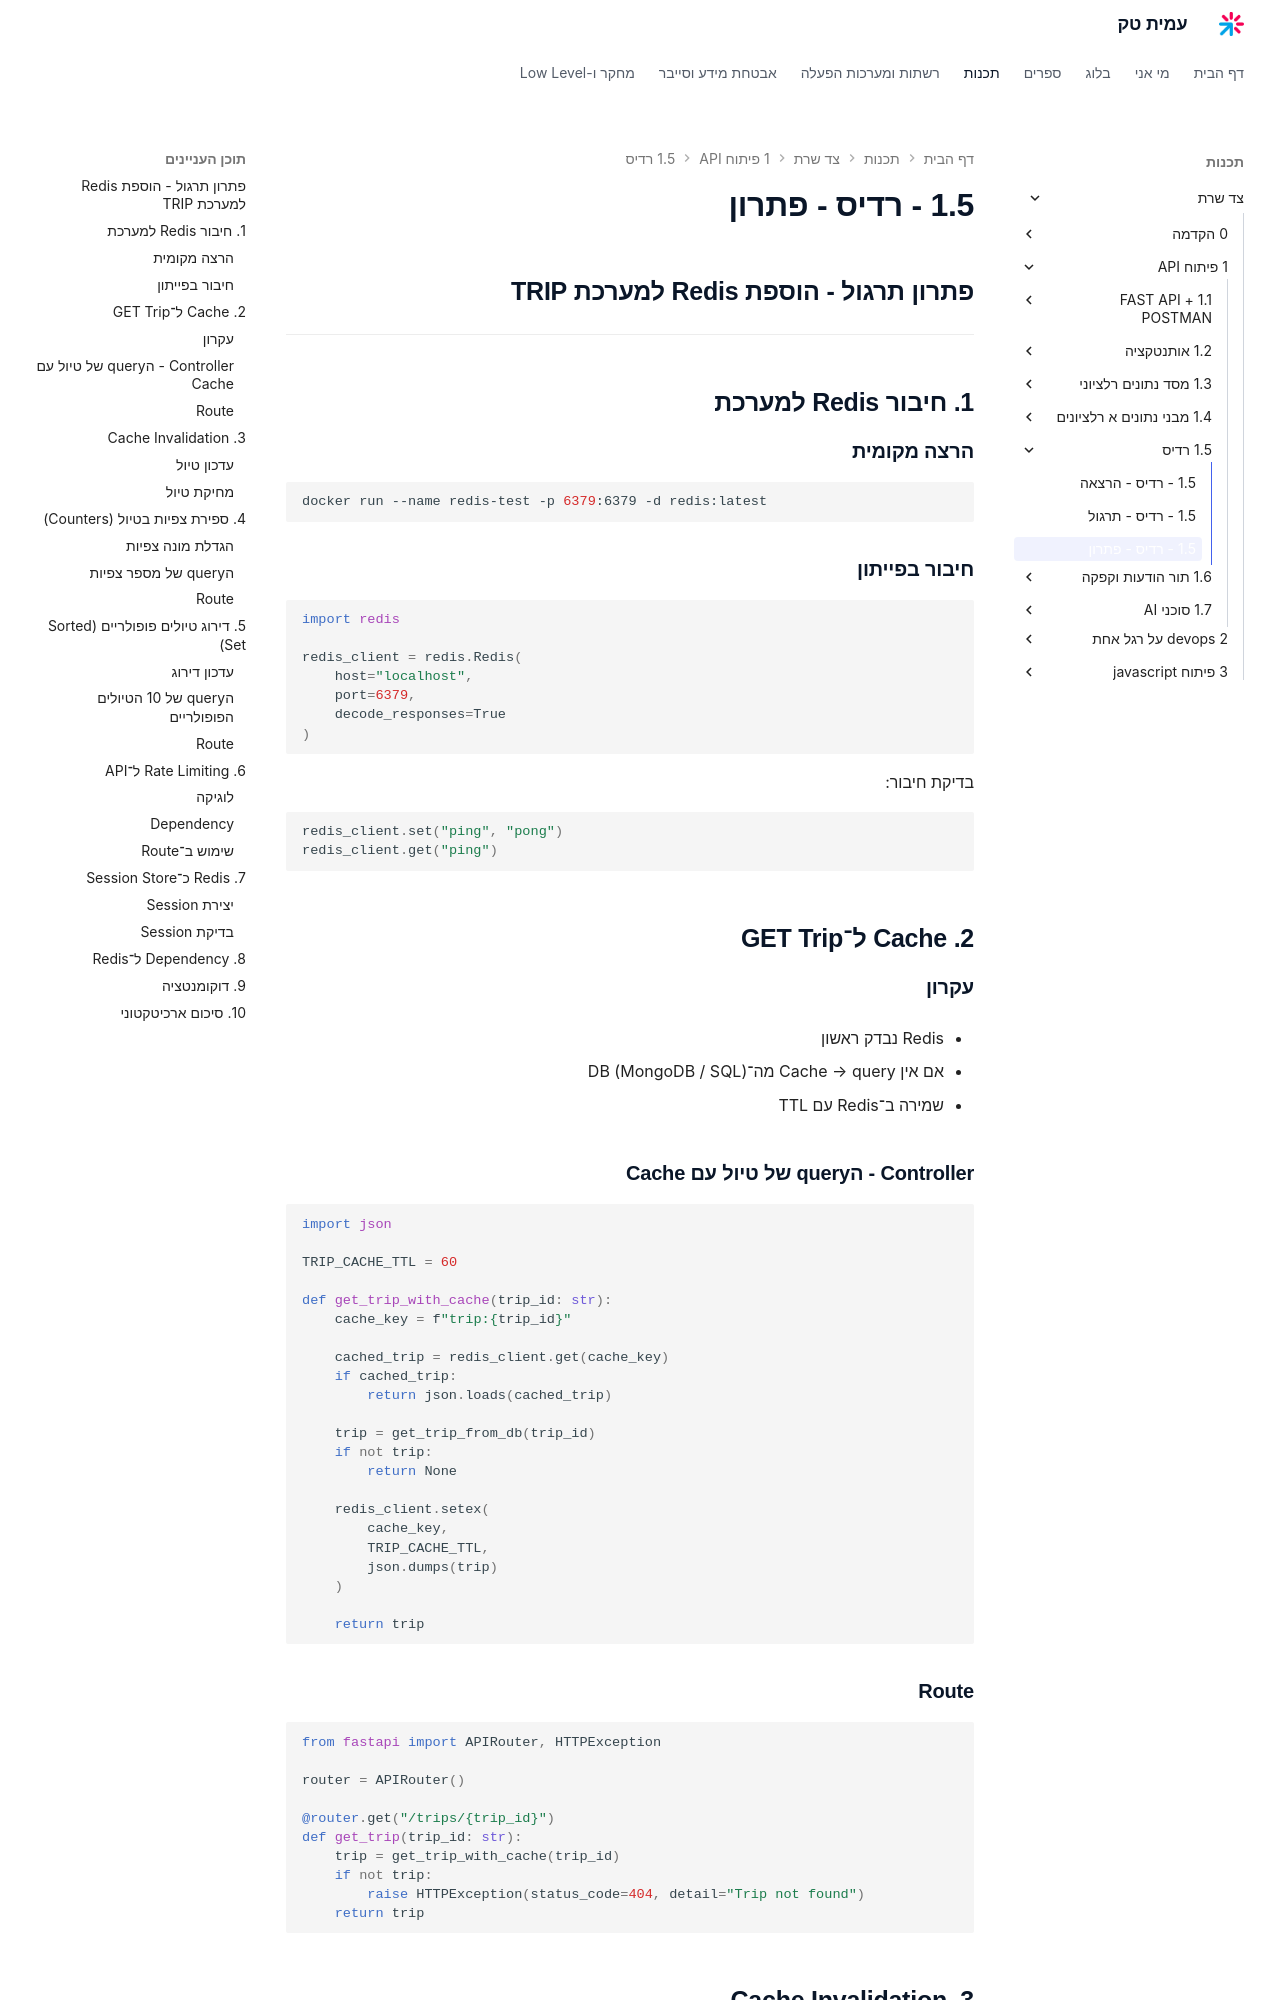

repository: AmitPinchasi/amittech · page: צד-שרת/1 - פיתוח API/1.5 - רדיס/1.5 - רדיס - פתרון/index.html · generator: mkdocs

---

## פתרון תרגול - הוספת Redis למערכת TRIP

---

## 1. חיבור Redis למערכת

### הרצה מקומית

```bash
docker run --name redis-test -p 6379:6379 -d redis:latest
```

### חיבור בפייתון

```python
import redis

redis_client = redis.Redis(
    host="localhost",
    port=6379,
    decode_responses=True
)
```

בדיקת חיבור:

```python
redis_client.set("ping", "pong")
redis_client.get("ping")
```

## 2. Cache ל־GET Trip

### עקרון

- Redis נבדק ראשון
    
- אם אין Cache → query מה־DB (MongoDB / SQL)
    
- שמירה ב־Redis עם TTL
    

### Controller - הquery של טיול עם Cache

```python
import json

TRIP_CACHE_TTL = 60

def get_trip_with_cache(trip_id: str):
    cache_key = f"trip:{trip_id}"

    cached_trip = redis_client.get(cache_key)
    if cached_trip:
        return json.loads(cached_trip)

    trip = get_trip_from_db(trip_id)
    if not trip:
        return None

    redis_client.setex(
        cache_key,
        TRIP_CACHE_TTL,
        json.dumps(trip)
    )

    return trip
```

### Route

```python
from fastapi import APIRouter, HTTPException

router = APIRouter()

@router.get("/trips/{trip_id}")
def get_trip(trip_id: str):
    trip = get_trip_with_cache(trip_id)
    if not trip:
        raise HTTPException(status_code=404, detail="Trip not found")
    return trip
```

## 3. Cache Invalidation
